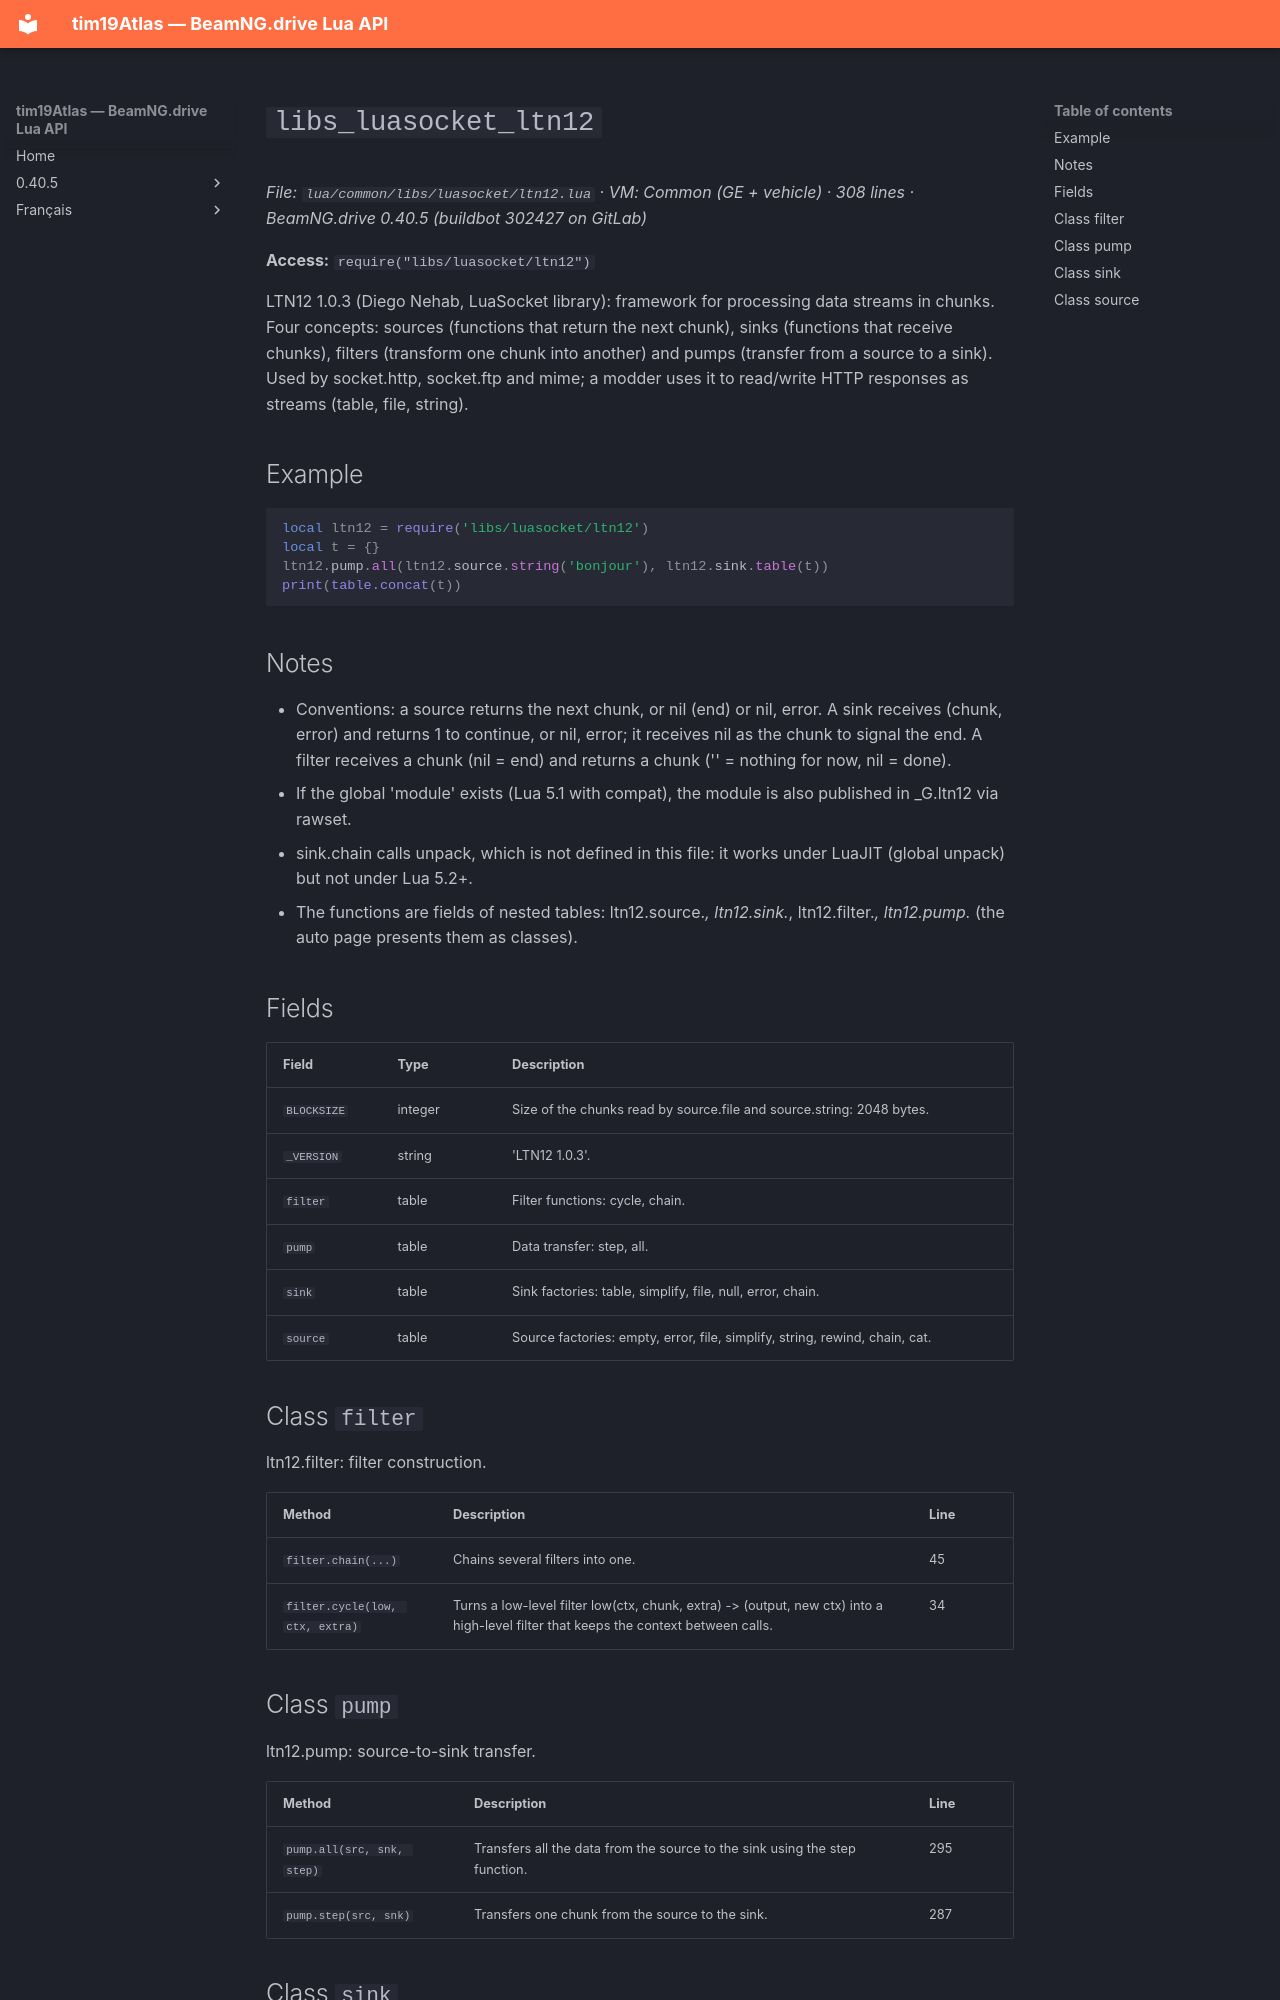

repository: Tim0219800/beamng-lua-atlas · page: 0.40.5/common/libs/luasocket/ltn12.html · generator: mkdocs

# `libs_luasocket_ltn12`

*File: `lua/common/libs/luasocket/ltn12.lua` · VM: Common (GE + vehicle) · 308 lines · BeamNG.drive 0.40.5 (buildbot 302427 on GitLab)*

**Access:** `require("libs/luasocket/ltn12")`

LTN12 1.0.3 (Diego Nehab, LuaSocket library): framework for processing data streams in chunks. Four concepts: sources (functions that return the next chunk), sinks (functions that receive chunks), filters (transform one chunk into another) and pumps (transfer from a source to a sink). Used by socket.http, socket.ftp and mime; a modder uses it to read/write HTTP responses as streams (table, file, string).

## Example

```lua
local ltn12 = require('libs/luasocket/ltn12')
local t = {}
ltn12.pump.all(ltn12.source.string('bonjour'), ltn12.sink.table(t))
print(table.concat(t))
```

## Notes

- Conventions: a source returns the next chunk, or nil (end) or nil, error. A sink receives (chunk, error) and returns 1 to continue, or nil, error; it receives nil as the chunk to signal the end. A filter receives a chunk (nil = end) and returns a chunk ('' = nothing for now, nil = done).
- If the global 'module' exists (Lua 5.1 with compat), the module is also published in _G.ltn12 via rawset.
- sink.chain calls unpack, which is not defined in this file: it works under LuaJIT (global unpack) but not under Lua 5.2+.
- The functions are fields of nested tables: ltn12.source.*, ltn12.sink.*, ltn12.filter.*, ltn12.pump.* (the auto page presents them as classes).

## Fields

| Field | Type | Description |
|---|---|---|
| `BLOCKSIZE` | integer | Size of the chunks read by source.file and source.string: 2048 bytes. |
| `_VERSION` | string | 'LTN12 1.0.3'. |
| `filter` | table | Filter functions: cycle, chain. |
| `pump` | table | Data transfer: step, all. |
| `sink` | table | Sink factories: table, simplify, file, null, error, chain. |
| `source` | table | Source factories: empty, error, file, simplify, string, rewind, chain, cat. |

## Class `filter`

ltn12.filter: filter construction.

| Method | Description | Line |
|---|---|---|
| `filter.chain(...)` | Chains several filters into one. | 45 |
| `filter.cycle(low, ctx, extra)` | Turns a low-level filter low(ctx, chunk, extra) -> (output, new ctx) into a high-level filter that keeps the context between calls. | 34 |

## Class `pump`

ltn12.pump: source-to-sink transfer.

| Method | Description | Line |
|---|---|---|
| `pump.all(src, snk, step)` | Transfers all the data from the source to the sink using the step function. | 295 |
| `pump.step(src, snk)` | Transfers one chunk from the source to the sink. | 287 |
